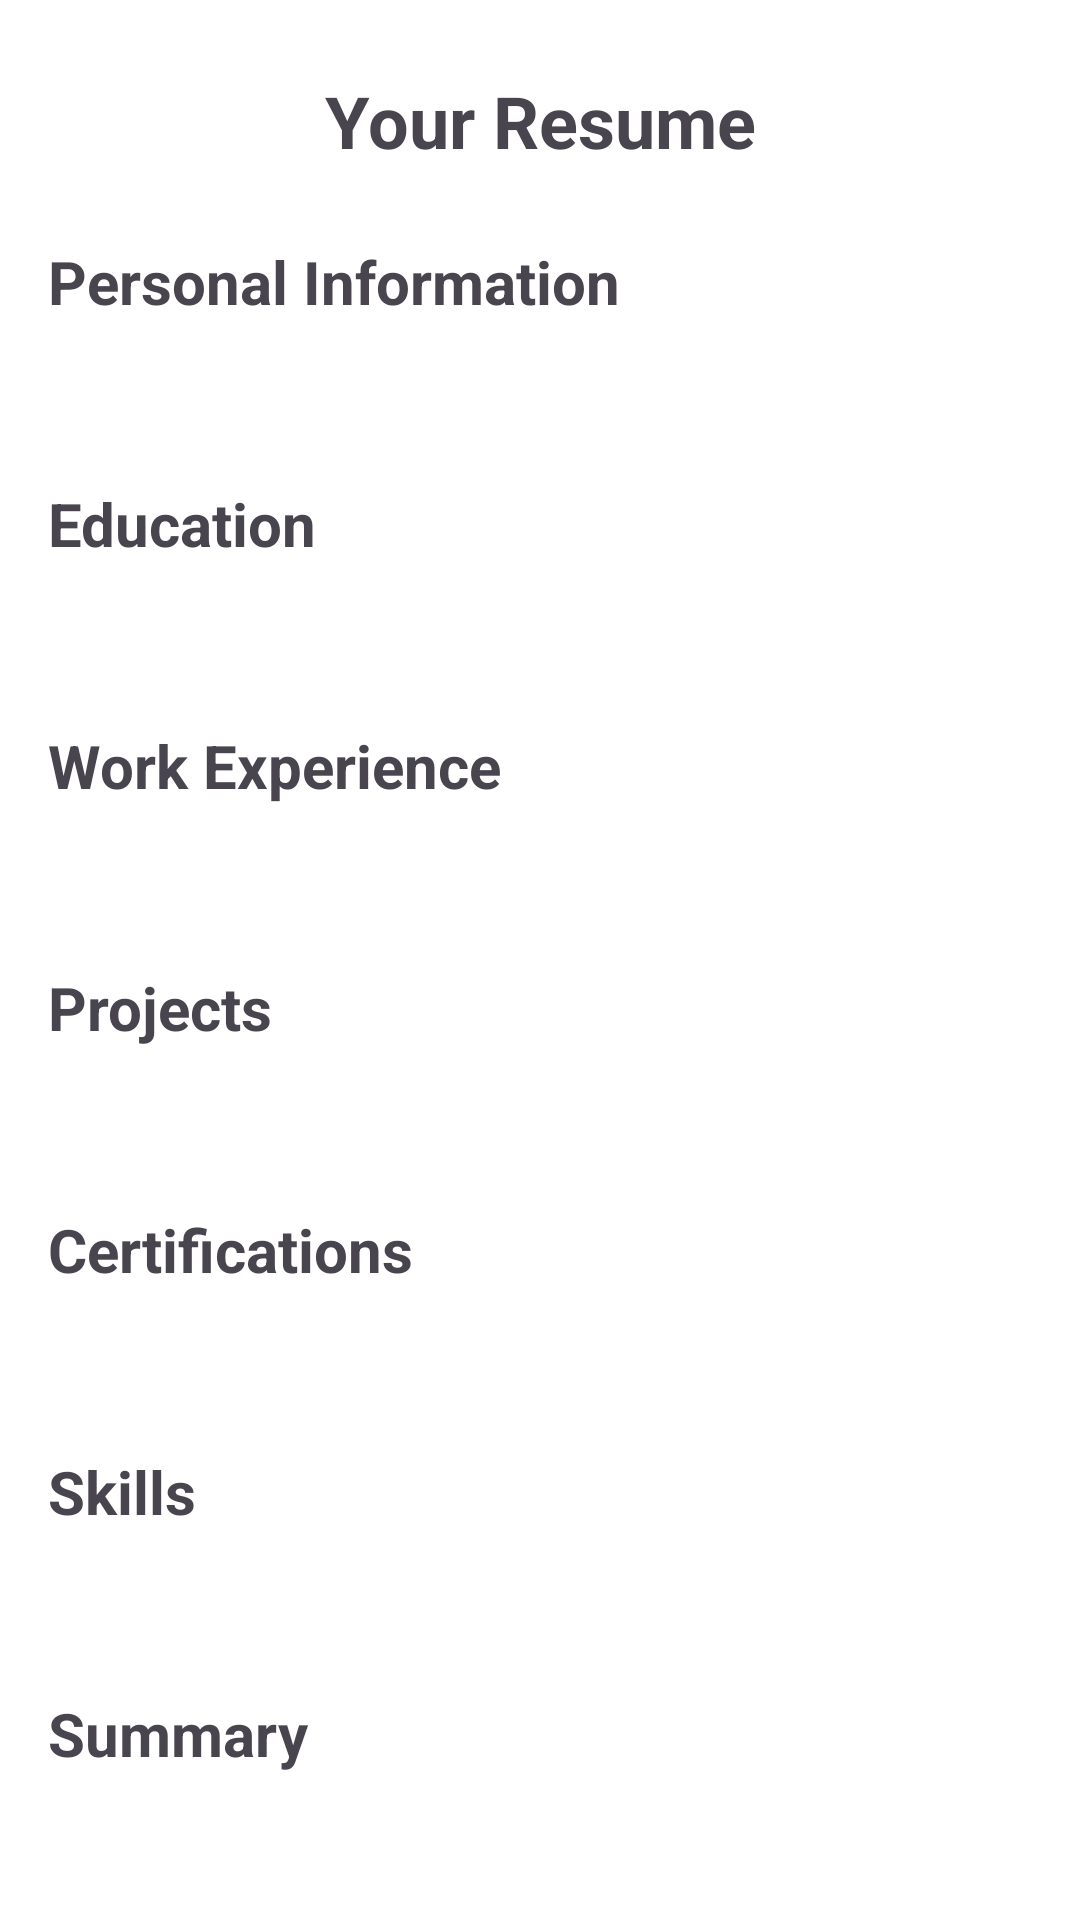

Here is an Android app screen rendered from its layout file. Give the layout XML and the strings, colors and styles it references.
<!-- AndroidManifest.xml: application theme Theme.MyresumeApp -->
<!-- res/layout/activity_third.xml -->
<?xml version="1.0" encoding="utf-8"?>
<LinearLayout xmlns:android="http://schemas.android.com/apk/res/android"
    android:layout_width="match_parent"
    android:layout_height="match_parent"
    android:orientation="vertical"
    android:padding="16dp"
    android:background="@color/white">

    
    <TextView
        android:layout_width="match_parent"
        android:layout_height="wrap_content"
        android:text="Your Resume"
        android:textSize="24sp"
        android:textStyle="bold"
        android:gravity="center"
        android:padding="8dp"/>

    
    <TextView
        android:layout_width="match_parent"
        android:layout_height="wrap_content"
        android:text="Personal Information"
        android:textSize="20sp"
        android:textStyle="bold"
        android:paddingTop="16dp"/>

    <TextView
        android:id="@+id/personal_info_text"
        android:layout_width="match_parent"
        android:layout_height="wrap_content"
        android:textSize="16sp"
        android:paddingStart="8dp"
        android:paddingEnd="8dp"
        android:paddingBottom="16dp"/>

    
    <TextView
        android:layout_width="match_parent"
        android:layout_height="wrap_content"
        android:text="Education"
        android:textSize="20sp"
        android:textStyle="bold"
        android:paddingTop="16dp"/>

    <TextView
        android:id="@+id/education_text"
        android:layout_width="match_parent"
        android:layout_height="wrap_content"
        android:textSize="16sp"
        android:paddingStart="8dp"
        android:paddingEnd="8dp"
        android:paddingBottom="16dp"/>

    
    <TextView
        android:layout_width="match_parent"
        android:layout_height="wrap_content"
        android:text="Work Experience"
        android:textSize="20sp"
        android:textStyle="bold"
        android:paddingTop="16dp"/>

    <TextView
        android:id="@+id/work_experience_text"
        android:layout_width="match_parent"
        android:layout_height="wrap_content"
        android:textSize="16sp"
        android:paddingStart="8dp"
        android:paddingEnd="8dp"
        android:paddingBottom="16dp"/>

    
    <TextView
        android:layout_width="match_parent"
        android:layout_height="wrap_content"
        android:text="Projects"
        android:textSize="20sp"
        android:textStyle="bold"
        android:paddingTop="16dp"/>

    <TextView
        android:id="@+id/projects_text"
        android:layout_width="match_parent"
        android:layout_height="wrap_content"
        android:textSize="16sp"
        android:paddingStart="8dp"
        android:paddingEnd="8dp"
        android:paddingBottom="16dp"/>

    
    <TextView
        android:layout_width="match_parent"
        android:layout_height="wrap_content"
        android:text="Certifications"
        android:textSize="20sp"
        android:textStyle="bold"
        android:paddingTop="16dp"/>

    <TextView
        android:id="@+id/certifications_text"
        android:layout_width="match_parent"
        android:layout_height="wrap_content"
        android:textSize="16sp"
        android:paddingStart="8dp"
        android:paddingEnd="8dp"
        android:paddingBottom="16dp"/>

    
    <TextView
        android:layout_width="match_parent"
        android:layout_height="wrap_content"
        android:text="Skills"
        android:textSize="20sp"
        android:textStyle="bold"
        android:paddingTop="16dp"/>

    <TextView
        android:id="@+id/skills_text"
        android:layout_width="match_parent"
        android:layout_height="wrap_content"
        android:textSize="16sp"
        android:paddingStart="8dp"
        android:paddingEnd="8dp"
        android:paddingBottom="16dp"/>

    
    <TextView
        android:layout_width="match_parent"
        android:layout_height="wrap_content"
        android:text="Summary"
        android:textSize="20sp"
        android:textStyle="bold"
        android:paddingTop="16dp"/>

    <TextView
        android:id="@+id/summary_text"
        android:layout_width="match_parent"
        android:layout_height="wrap_content"
        android:textSize="16sp"
        android:paddingStart="8dp"
        android:paddingEnd="8dp"
        android:paddingBottom="16dp"/>

</LinearLayout>
<!-- resources referenced by this layout -->
<resources>
  <style name="Theme.MyresumeApp" parent="Base.Theme.MyresumeApp" />
  <style name="Base.Theme.MyresumeApp" parent="Theme.Material3.DayNight.NoActionBar">
          
          
      </style>
  <!-- not gathered from this repository: default colours our renderer supplied (Android Studio template values) -->
  <color name="white">#FFFFFFFF</color>
</resources>
